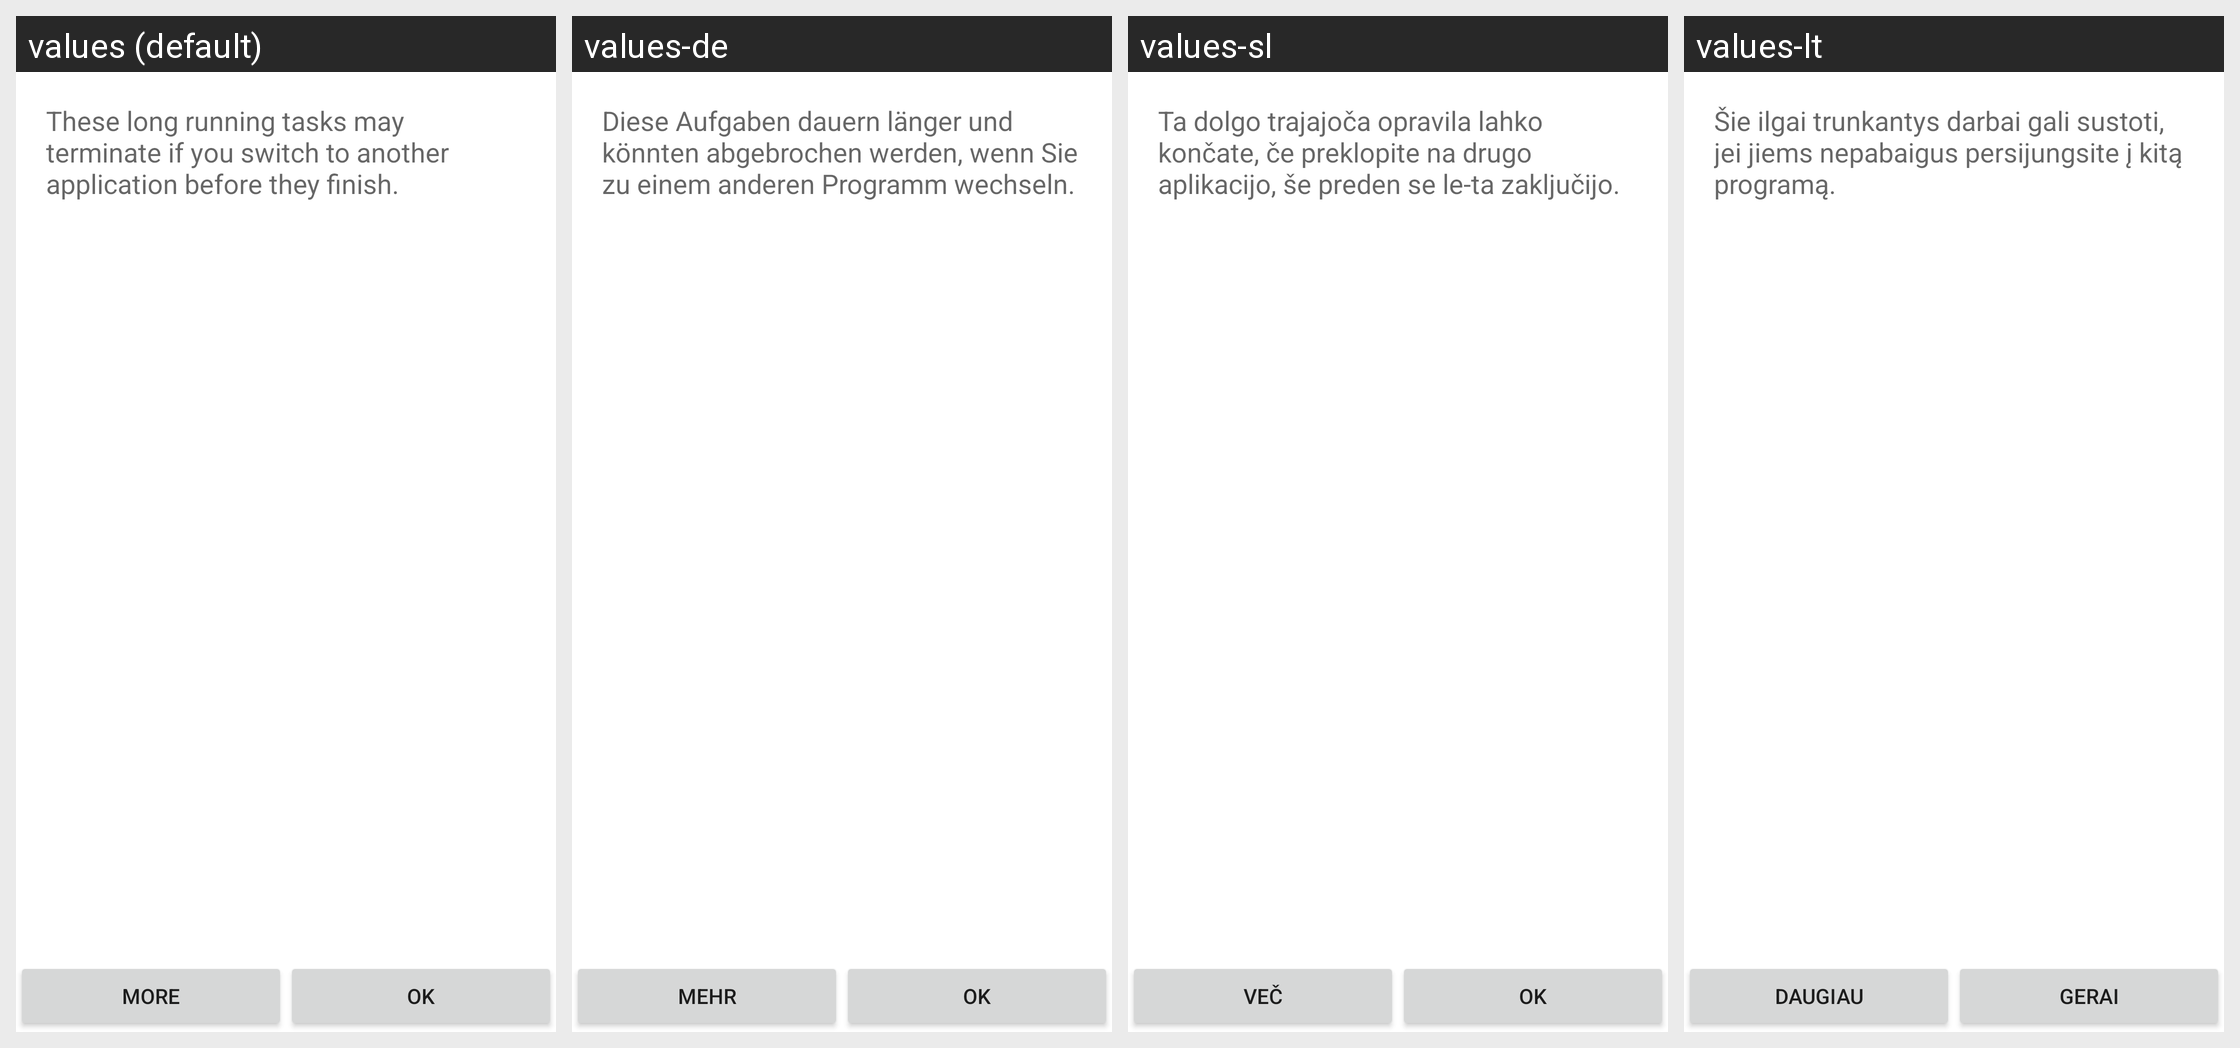

Strings drawn on this Android screen and how each of the app's shown locales translates them:
Android screen res/layout/download_status.xml rendered under 4 locales, left to right: values (default), values-de, values-sl, values-lt. Device: Nexus 5 (rendered at 1080×1920; each locale shown at half size, 540×960, under a caption strip naming it); theme Theme.MaterialComponents.DayNight.NoActionBar.
Other locales in the repository, not shown: values-af, values-ar, values-az, values-bg, values-cs, values-cy, values-el, values-es, values-et, values-fi, values-fo, values-fr, values-hr, values-hu, values-id, values-iw, values-kk, values-ko, values-ky, values-lv, values-mg, values-ml, values-nb, values-nl, values-nn, values-pl, values-pt, values-ru, values-sk, values-sv, values-th, values-tr, values-uz, values-vi.
Strings drawn on this screen, with the default value and each locale's value (text and hints the layout hard-codes, and strings that could not be matched under every locale, appear in the picture but are not listed):

task_kill_warning
  values: These long running tasks may terminate if you switch to another application before they finish.
  values-de: Diese Aufgaben dauern länger und könnten abgebrochen werden, wenn Sie zu einem anderen Programm wechseln.
  values-sl: Ta dolgo trajajoča opravila lahko končate, če preklopite na drugo aplikacijo, še preden se le-ta zaključijo.
  values-lt: Šie ilgai trunkantys darbai gali sustoti, jei jiems nepabaigus persijungsite į kitą programą.

more
  values: More
  values-de: Mehr
  values-sl: Več
  values-lt: Daugiau

okay
  values: OK
  values-de: OK
  values-sl: OK
  values-lt: Gerai
